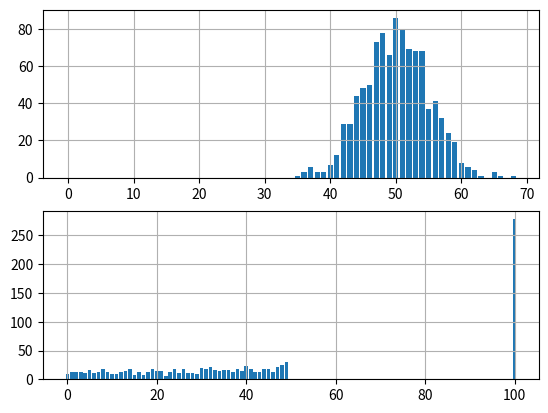

Python code for this plot:
# 100 prisoners
# Each with a number from 1-100
# Each prisoners can pick 50 boxes numbered from 1-100.
# If they find their number inside a box, they succeed
# If all succeeds, they are all freed. If not, they are all executed. 
# What is the optimal strategy?

import random
import matplotlib.pyplot as plt 

class Box:
    number = 0
    def __init__(self, number):
        self.number = number

def getListOfPrisoners(N):
    return [n for n in range(1,N+1)]

def getListOfBoxes(N):
    boxes = []
    availableNumbers = [n for n in range(1,N+1)]
    random.shuffle(availableNumbers)
    for i in range(N):        
        boxes.append(
            Box(
                number = availableNumbers[i]
            )
        )
    return boxes

def getRandomBoxSelection(N,M):
    listOfOptions = [n for n in range(0,N)]
    random.shuffle(listOfOptions)
    return listOfOptions[0:M]

def randomStrategy(prisoners, boxes, N, M):
    successPrisoners = []
    for prisoner in prisoners:
        boxSelection = getRandomBoxSelection(N,M)
        for i,_ in enumerate(boxSelection):
            currBoxId = boxSelection[i]
            if boxes[currBoxId].number == prisoner:
                successPrisoners.append(prisoner)
                break
    return successPrisoners

def runRandomStrategy(N,M, runs=1000):
    avg = 0
    trueSuccess = 0
    nPrisonersSuccess = []
    for _ in range(0,runs):
        prisoners = getListOfPrisoners(N)
        boxes = getListOfBoxes(N)
        randomSuccess = randomStrategy(prisoners, boxes, N, M)
        avg += len(randomSuccess)/N
        if len(randomSuccess)==N:
            trueSuccess += 1
        nPrisonersSuccess.append(len(randomSuccess))
    randResult = int(avg/runs*100)
    print("Successfactor using random: %d%%"%randResult)
    print("After %d runs, %d runs was truely successful."%(runs,trueSuccess))
    return nPrisonersSuccess


def circleStrategy(prisoners, boxes, N, M):
    successPrisoners = []
    for prisoner in prisoners:
        for i in range(1,M+1):
            if i == 1:
                currBox = boxes[prisoner-1]
            else:
                currBox = boxes[currBox.number-1]
           
            if currBox.number == prisoner:
                successPrisoners.append(prisoner)
                break
    return successPrisoners

def runCircleStrategy(N, M, runs=1000):
    avg = 0
    trueSuccess = 0
    nPrisonersSuccess = []
    for _ in range(0,runs):
        circleSuccess = []
        prisoners = getListOfPrisoners(N)
        boxes = getListOfBoxes(N)

        circleSuccess = circleStrategy(prisoners, boxes, N, M)
        avg += len(circleSuccess)/N
        if len(circleSuccess)==N:
            trueSuccess += 1
        nPrisonersSuccess.append(len(circleSuccess))
    randResult = int(avg/runs*100)
    print("Successfactor using circle: %d%%"%randResult)
    print("After %d runs, %d runs was truely successful."%(runs,trueSuccess))
    return nPrisonersSuccess

def makeHistogram(lst):
    x = range(max(lst)+1)
    y = [0 for _ in x]
    for item in lst:
        y[item] += 1
    return x,y

N = 100
M = 50
runs = 1000

nPrisonersSuccessRandom = runRandomStrategy(N,M, runs)
xRand, yRand = makeHistogram(nPrisonersSuccessRandom)
nPrisonersSuccessCircle = runCircleStrategy(N,M, runs)
xCirc, yCirc = makeHistogram(nPrisonersSuccessCircle)

fig,axs = plt.subplots(2)

axs[0].bar(xRand, yRand)
axs[0].grid(True)

axs[1].bar(xCirc, yCirc)
axs[1].grid(True)

plt.show()